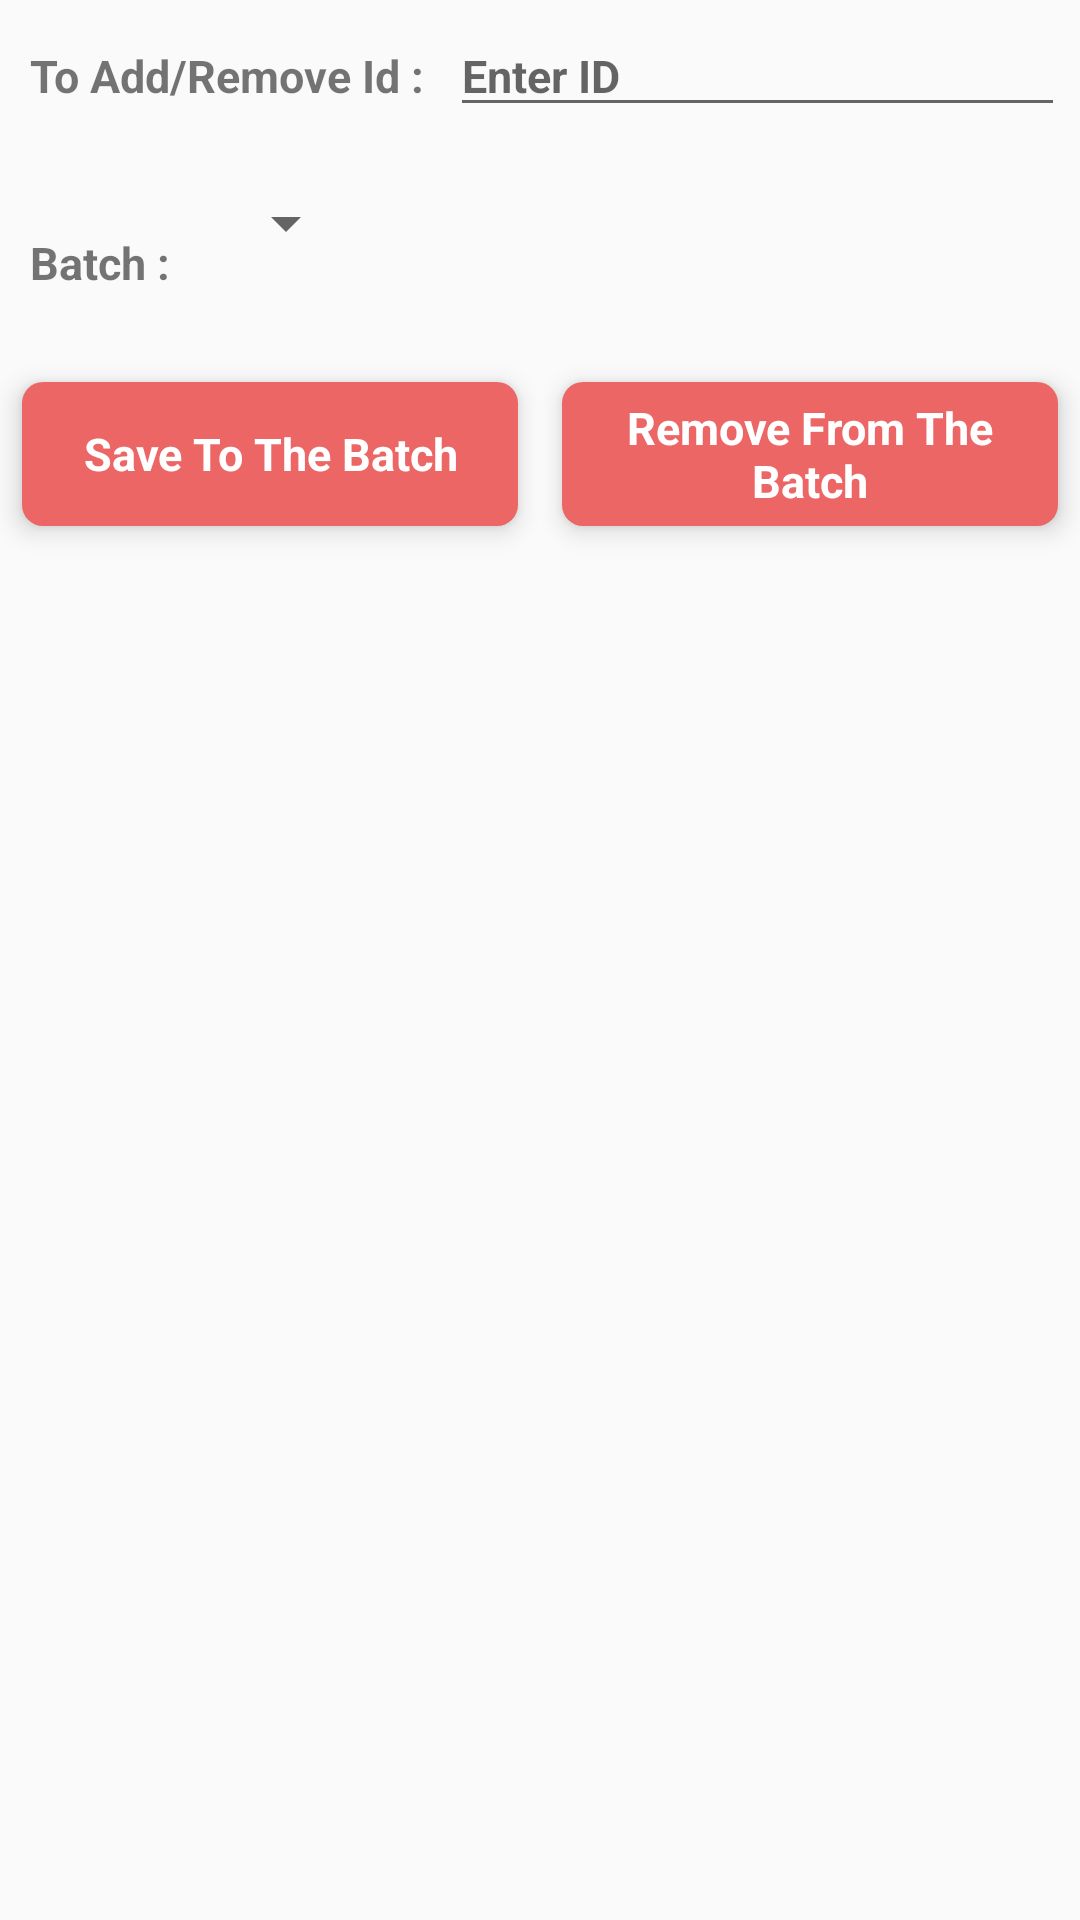

This screen was rendered from an Android layout file. Write that file and the resources it references.
<!-- AndroidManifest.xml: application theme AppTheme -->
<!-- res/layout/adding_id_layout.xml -->
<?xml version="1.0" encoding="utf-8"?>
<LinearLayout xmlns:android="http://schemas.android.com/apk/res/android"
    xmlns:app="http://schemas.android.com/apk/res-auto"
    android:orientation="vertical"
    android:layout_margin="3dp"
    android:layout_width="match_parent"
    android:layout_height="wrap_content">

    <LinearLayout
        android:gravity="center"
        android:orientation="vertical"
        android:layout_width="match_parent"
        android:layout_height="wrap_content">
        <LinearLayout
            android:paddingBottom="10dp"
            android:layout_width="match_parent"
            android:layout_height="wrap_content"
            android:layout_margin="5dp"
            >
            <TextView
                android:layout_width="wrap_content"
                android:layout_height="wrap_content"
                android:padding="5dp"
                android:text="To Add/Remove Id : "
                android:textStyle="bold"
                android:textSize="15sp"
                />
            <EditText
                android:paddingTop="10dp"
                android:id="@+id/newidTextEditorId"
                android:layout_width="match_parent"
                android:layout_height="wrap_content"
                android:textStyle="bold"
                android:textSize="15sp"
                android:hint="Enter ID"
                android:inputType="number"
                />
        </LinearLayout>
        <LinearLayout
            android:paddingBottom="10dp"
            android:layout_margin="5dp"
            android:layout_width="match_parent"
            android:layout_height="wrap_content">

            <TextView
                android:layout_marginRight="6dp"
                android:layout_marginTop="10dp"
                android:padding="5dp"
                android:textStyle="bold"
                android:textSize="15sp"
                android:layout_width="wrap_content"
                android:layout_height="wrap_content"
                android:text="Batch : "
                />
            <Spinner
                android:id="@+id/modifyTableBatchSpinnerId"
                android:layout_width="wrap_content"
                android:layout_height="wrap_content">
            </Spinner>
        </LinearLayout>
        <LinearLayout
            android:weightSum="2"
            android:layout_width="match_parent"
            android:layout_height="wrap_content">
            <androidx.cardview.widget.CardView
                android:layout_weight="1"
                android:layout_width="0dp"
                android:layout_height="wrap_content"
                app:cardCornerRadius="7dp"
                app:cardElevation="5dp"
                app:cardPreventCornerOverlap="true"
                app:cardUseCompatPadding="true">
                <Button
                    android:id="@+id/saveNewIDButtonId"
                    style="@style/Base.Widget.AppCompat.ActionButton"
                    android:layout_width="match_parent"
                    android:layout_height="wrap_content"
                    android:background="#EC6666"
                    android:text="Save To The Batch"
                    android:textColor="#fff"
                    android:textSize="15sp"
                    android:textStyle="bold|normal" />
            </androidx.cardview.widget.CardView>
            <androidx.cardview.widget.CardView
                android:layout_weight="1"
                android:layout_width="0dp"
                android:layout_height="wrap_content"
                app:cardCornerRadius="7dp"
                app:cardElevation="5dp"
                app:cardPreventCornerOverlap="true"
                app:cardUseCompatPadding="true">
                <Button
                    android:id="@+id/removeOldIDButtonId"
                    style="@style/Base.Widget.AppCompat.ActionButton"
                    android:layout_width="match_parent"
                    android:layout_height="wrap_content"
                    android:background="#EC6666"
                    android:text="Remove From The Batch"
                    android:textColor="#fff"
                    android:textSize="15sp"
                    android:textStyle="bold|normal" />
            </androidx.cardview.widget.CardView>
        </LinearLayout>
    </LinearLayout>
</LinearLayout>
<!-- resources referenced by this layout -->
<resources>
  <style name="AppTheme" parent="Theme.AppCompat.Light.DarkActionBar">
          
          <item name="colorPrimary">@color/colorPrimary</item>
          <item name="colorPrimaryDark">@color/colorPrimaryDark</item>
          <item name="colorAccent">@color/colorAccent</item>
      </style>
  <color name="colorPrimary">#008577</color>
  <color name="colorPrimaryDark">#00574B</color>
  <color name="colorAccent">#D81B60</color>
</resources>
